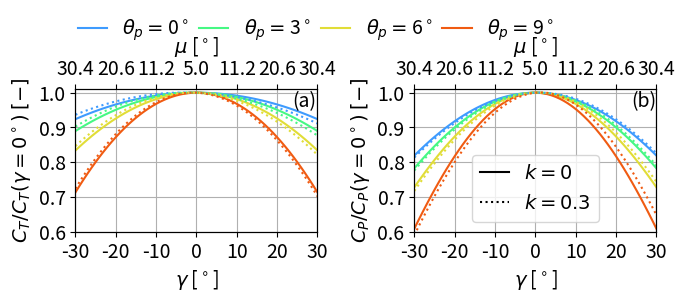

Write the Python code that produced this figure.
import numpy as np
from scipy.optimize import fsolve
import matplotlib.pyplot as plt  
plt.close("all")
#%%
# colors = np.array([[0,0,0],[0.4,0.4,0.4],[0.7,0.7,0.7]])
style  = np.array(["-",":"])

def find_ct(x,*data):
    sigma,cd,cl_alfa,gamma,delta,k,cosMu,sinMu,tsr,theta,mu = data
    CD = np.cos(np.deg2rad(delta))
    CG = np.cos(np.deg2rad(gamma))
    SD = np.sin(np.deg2rad(delta))
    SG = np.sin(np.deg2rad(gamma))
    a = (1- ( (1+np.sqrt(1-x-1/16*x**2*sinMu**2))/(2*(1+1/16*x*sinMu**2))) )    
    k_1s = -1*(15*np.pi/32*np.tan((mu+np.sin(mu)*(x/2))/2));
    I1 = -(np.pi*cosMu*(tsr - CD*SG*k)*(a - 1) 
           + (CD*CG*cosMu*k_1s*SD*a*k*np.pi*(2*tsr - CD*SG*k))/(8*sinMu))/(2*np.pi)
    I2 = (np.pi*sinMu**2 + (np.pi*(CD**2*CG**2*SD**2*k**2 
                                   + 3*CD**2*SG**2*k**2 - 8*CD*tsr*SG*k 
                                   + 8*tsr**2))/12)/(2*np.pi)
    return (sigma*(cd+cl_alfa)*(I1) - sigma*cl_alfa*theta*(I2)) - x

def find_cp(sigma,cd,cl_alfa,gamma,delta,k,cosMu,sinMu,tsr,theta,ct,mu):
    a = 1-((1+np.sqrt(1-ct-1/16*sinMu**2*ct**2))/(2*(1+1/16*ct*sinMu**2)))
    SG = np.sin(np.deg2rad(gamma))
    CG = np.cos(np.deg2rad(gamma))                
    SD = np.sin(np.deg2rad(delta))  
    CD = np.cos(np.deg2rad(delta))  
    k_1s = -1*(15*np.pi/32*np.tan((mu+np.sin(mu)*(ct/2))/2));
    
    cp = sigma*((np.pi*cosMu**2*tsr*cl_alfa*(a - 1)**2 
                 - (tsr*cd*np.pi*(CD**2*CG**2*SD**2*k**2 + 3*CD**2*SG**2*k**2 - 8*CD*tsr*SG*k + 8*tsr**2))/16 
                 - (np.pi*tsr*sinMu**2*cd)/2 - (2*np.pi*cosMu*tsr**2*cl_alfa*theta)/3 
                 + (np.pi*cosMu**2*k_1s**2*tsr*a**2*cl_alfa)/4 
                 + (2*np.pi*cosMu*tsr**2*a*cl_alfa*theta)/3 + (2*np.pi*CD*cosMu*tsr*SG*cl_alfa*k*theta)/3 
                 + (CD**2*cosMu**2*tsr*cl_alfa*k**2*np.pi*(a - 1)**2*(CG**2*SD**2 + SG**2))/(4*sinMu**2) 
                 - (2*np.pi*CD*cosMu*tsr*SG*a*cl_alfa*k*theta)/3 
                 + (CD**2*cosMu**2*k_1s**2*tsr*a**2*cl_alfa*k**2*np.pi*(3*CG**2*SD**2 + SG**2))/(24*sinMu**2) 
                 - (np.pi*CD*CG*cosMu**2*k_1s*tsr*SD*a*cl_alfa*k)/sinMu 
                 + (np.pi*CD*CG*cosMu**2*k_1s*tsr*SD*a**2*cl_alfa*k)/sinMu 
                 + (np.pi*CD*CG*cosMu*k_1s*tsr**2*SD*a*cl_alfa*k*theta)/(5*sinMu) 
                 - (np.pi*CD**2*CG*cosMu*k_1s*tsr*SD*SG*a*cl_alfa*k**2*theta)/(10*sinMu))/(2*np.pi))
    
    return cp

def solve_and_plot(sigma, cd, c_l_alpha, beta, gamma_array, delta, tsr, theta_arr, k_arr):
    x0   = 0.6
    idx0 = np.where(gamma_array==0)
    c     = 0                                        # counter
    min_y_cp = 1
    min_y_ct = 1
    n = len(theta_arr)
    colors = plt.cm.turbo(np.linspace(0.2,0.8,n))
    f, (ax1, ax2) = plt.subplots(1, 2, figsize=(7, 3.0), dpi=120)
    for k in k_arr:
        cc = 0
        for theta_p in theta_arr:
            ct_array    = np.zeros(np.size(gamma_array))
            cp_array    = np.zeros(np.size(gamma_array))
            theta = theta_p + np.deg2rad(beta)
            ccc  = 0
            for gamma in gamma_array:
              # define total misalignment angle mu               
              mu = np.arccos(np.cos(np.deg2rad(gamma))*np.cos(np.deg2rad(delta)))
              data = (sigma,cd,c_l_alpha,gamma,delta,k,np.cos(mu),np.sin(mu),tsr,theta,mu)
              ct = fsolve(find_ct, x0,args=data)
              ct_array[ccc] = ct[0]
              # get C_P
              cp = find_cp(sigma,cd,c_l_alpha,gamma,delta,k,np.cos(mu),np.sin(mu),tsr,theta,ct_array[ccc],mu)
              cp_array[ccc] = cp
              ccc += 1
            if c == 0:
                ax1.plot(gamma_array,ct_array/ct_array[idx0],color=colors[cc],linestyle=style[c],label=r'$\theta_p=$' + str(int(np.rad2deg(theta_p))) + '$^\circ$')
            else:
                ax1.plot(gamma_array,ct_array/ct_array[idx0],color=colors[cc],linestyle=style[c])       
            if np.min(ct_array/ct_array[idx0]) < min_y_ct:
                min_y_ct = np.min(ct_array/ct_array[idx0])
            if cc == 0:
                ax2.plot(gamma_array,cp_array/cp_array[idx0],color=colors[cc],linestyle=style[c])#,label=r'$k=$' + str(k))
            else:
                ax2.plot(gamma_array,cp_array/cp_array[idx0],color=colors[cc],linestyle=style[c])       
            if np.min(cp_array/cp_array[idx0]) < min_y_cp:
                min_y_cp = np.min(cp_array/cp_array[idx0])
                
            cc += 1
        c += 1
    #%% Plot
    ax1.set_ylabel('$C_T/C_T(\gamma=0^\circ)$ $[-]$',fontsize=14)
    ax1.legend(ncol=len(theta_arr),handlelength=1.5,columnspacing=0.5,frameon=False,bbox_to_anchor = (2.05,1.625),fontsize=14)
    ax1.set_ylim([np.ceil(min_y_cp*10)/10,1.01])
    ax1.set_yticks(np.arange(np.ceil(min_y_cp*10)/10,1.01,0.1))#,fontsize=14)
    ax2.set_ylabel('$C_P/C_P(\gamma=0^\circ)$ $[-]$',fontsize=14)
    ax2.plot([50,50],[30,30],'k',label=r'$k=0$')
    ax2.plot([50,50],[30,30],'k:',label=r'$k=0.3$')
    ax2.legend(ncol=1,handlelength=1.5,columnspacing=0.5,frameon=True,fontsize=14)
    ax2.set_ylim([np.ceil(min_y_cp*10)/10,1.01])
    ax2.set_yticks(np.arange(np.ceil(min_y_cp*10)/10,1.01,0.1))#,fontsize=14)
    ax1.set_xlabel('$\gamma$ [$^\circ$]',fontsize=14)
    ax1.set_xlim([gamma_array[0],gamma_array[-1]])
    ax1.set_xticks(np.round(np.arange(gamma_array[0],gamma_array[-1]+0.1,10),1))#,fontsize=14)
    ax1.grid()
    ax2.set_xlabel('$\gamma$ [$^\circ$]',fontsize=14)
    ax2.set_xlim([gamma_array[0],gamma_array[-1]])
    ax2.set_xticks(np.round(np.arange(gamma_array[0],gamma_array[-1]+0.1,10),1))#,fontsize=14)
    ax1.tick_params(axis='both', which='major', labelsize=14)
    ax2.tick_params(axis='both', which='major', labelsize=14)
    ax2.grid()
    ax11 = ax1.twiny()
    ax11.set_xticks(np.round(np.arange(gamma_array[0],gamma_array[-1]+0.1,10),1))
    ax11.set_xticklabels(np.round(np.rad2deg(np.arccos(np.cos(np.deg2rad(np.linspace(-30,30,7)))*np.cos(np.deg2rad(delta)))),1))
    ax11.tick_params(axis='both', which='major', labelsize=14)
    ax11.set_xlabel('$\mu$ [$^\circ$]',fontsize=14)
    ax22 = ax2.twiny()
    ax22.set_xticks(np.round(np.arange(gamma_array[0],gamma_array[-1]+0.1,10),1))
    ax22.set_xticklabels(np.round(np.rad2deg(np.arccos(np.cos(np.deg2rad(np.linspace(-30,30,7)))*np.cos(np.deg2rad(delta)))),1))
    ax22.tick_params(axis='both', which='major', labelsize=14)
    ax22.set_xlabel('$\mu$ [$^\circ$]',fontsize=14)
    ax1.text(23.7,0.96,'(a)',fontsize=14)
    ax2.text(23.7,0.96,'(b)',fontsize=14)
    plt.subplots_adjust(left=0.12, bottom=0.25, right=0.95, top=0.725, wspace=0.4, hspace=0.3)

sigma           = 0.0416                        # rotor solidity        [-]
cd              = 0.004                         # drag coefficient      [-]
c_l_alpha       = 4.796                         # lift slope            [1/rad]
beta            = -3.177                        # blade twist angle     [deg]
gamma_array     = np.linspace(-30,30,61)        # rotor yaw angle       [deg]
delta           = -5                            # rotor tilt angle      [deg]
tsr             = 8                             # tip speed ratio       [-]
theta_arr       = np.deg2rad(np.array([0,3,6,9])) # blade pitch angle     [deg]
k_arr           = np.array([0, 0.3])            # inflow shear (linear) [-]
solve_and_plot(sigma, cd, c_l_alpha, beta, gamma_array, delta, tsr, theta_arr, k_arr)